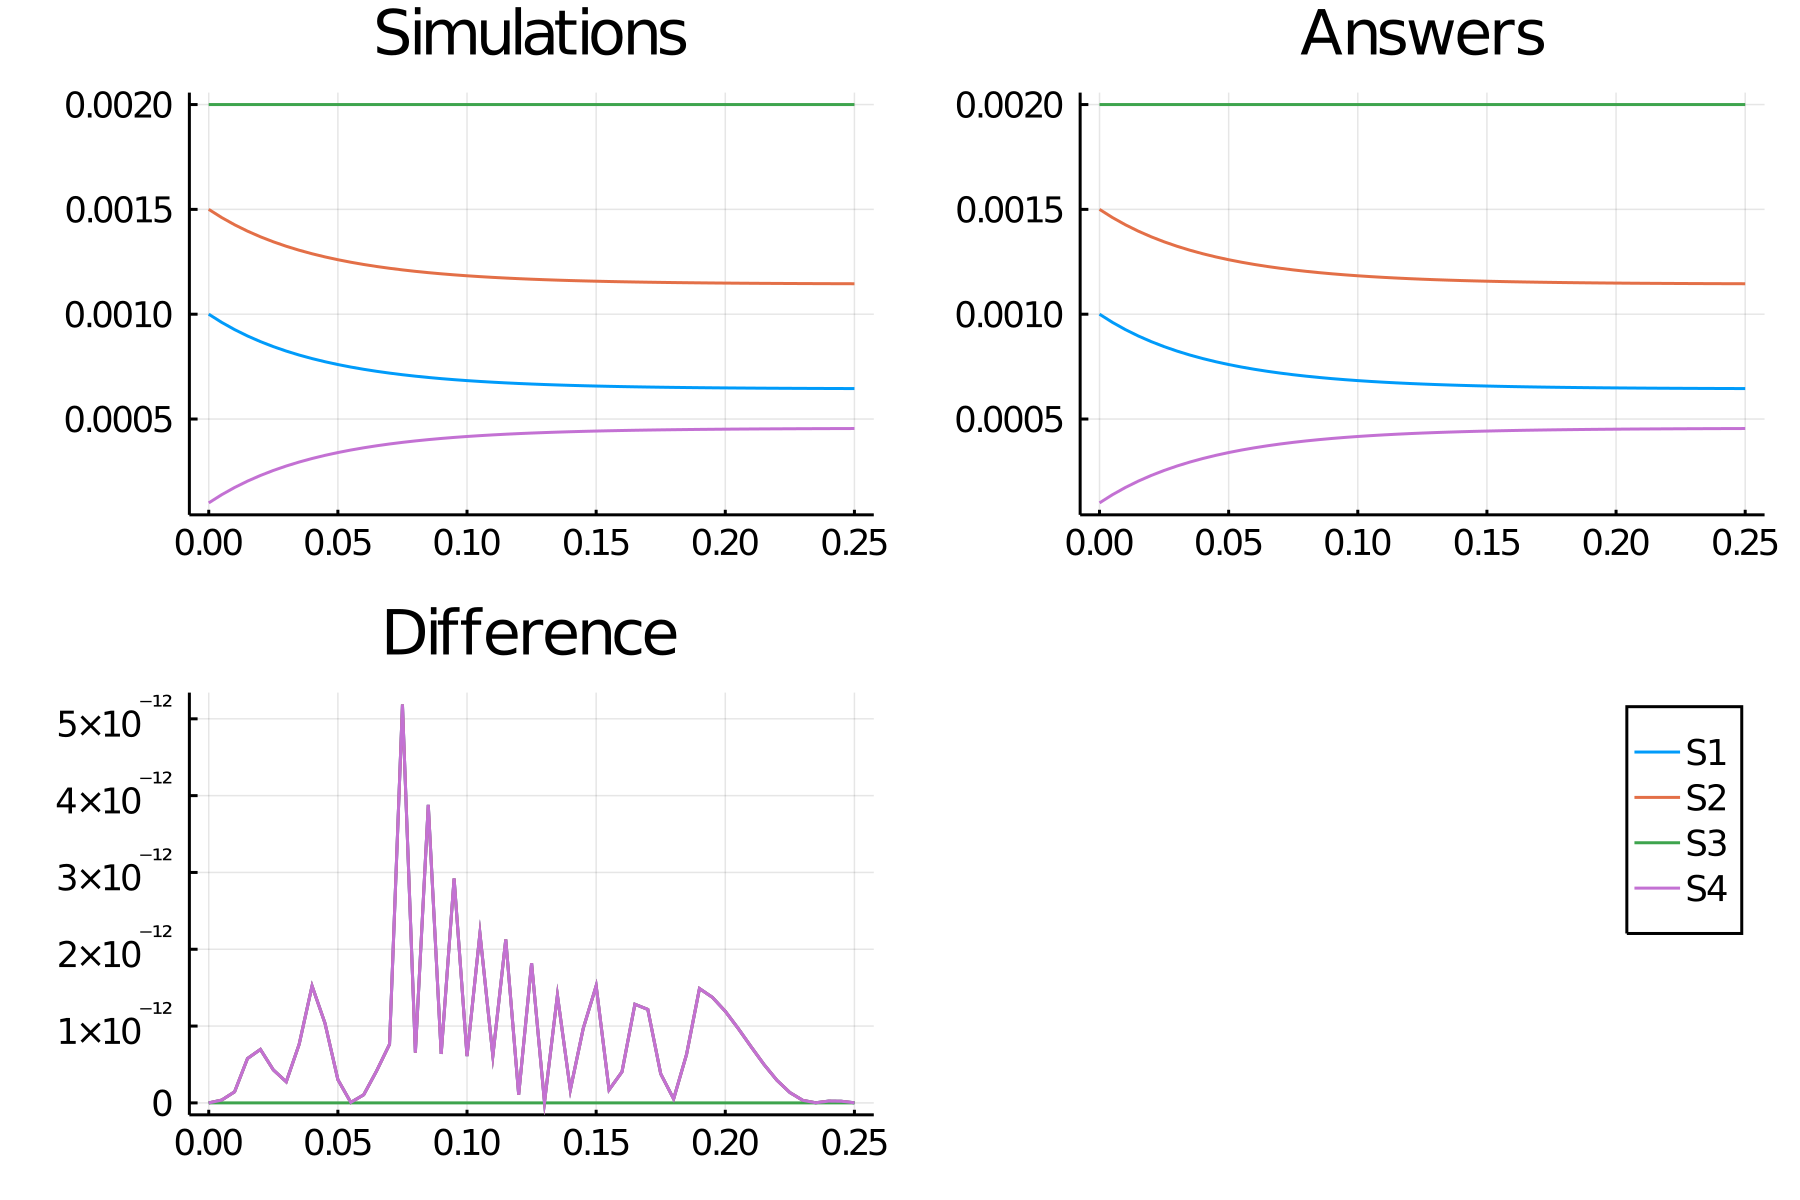

The data file committed next to this chart (first rows):
time, S1_, S2_, S3_, S4_
0.0, 0.001, 0.0015, 0.002, 0.0001
0.005, 0.000961, 0.001461, 0.002, 0.000139
0.01, 0.0009266, 0.001427, 0.002, 0.0001734
0.015, 0.0008962, 0.001396, 0.002, 0.0002038
0.02, 0.0008693, 0.001369, 0.002, 0.0002307
0.025, 0.0008454, 0.001345, 0.002, 0.0002546
0.03, 0.0008241, 0.001324, 0.002, 0.0002759
0.035, 0.0008052, 0.001305, 0.002, 0.0002948
0.04, 0.0007883, 0.001288, 0.002, 0.0003117
0.045, 0.0007733, 0.001273, 0.002, 0.0003267
0.05, 0.0007599, 0.00126, 0.002, 0.0003401
0.055, 0.0007479, 0.001248, 0.002, 0.0003521
0.06, 0.0007372, 0.001237, 0.002, 0.0003628
0.065, 0.0007276, 0.001228, 0.002, 0.0003724
0.07, 0.000719, 0.001219, 0.002, 0.000381
0.075, 0.0007113, 0.001211, 0.002, 0.0003887
0.08, 0.0007044, 0.001204, 0.002, 0.0003956
0.085, 0.0006982, 0.001198, 0.002, 0.0004018
0.09, 0.0006927, 0.001193, 0.002, 0.0004073
0.095, 0.0006877, 0.001188, 0.002, 0.0004123
0.1, 0.0006833, 0.001183, 0.002, 0.0004167
0.105, 0.0006793, 0.001179, 0.002, 0.0004207
0.11, 0.0006757, 0.001176, 0.002, 0.0004243
0.115, 0.0006724, 0.001172, 0.002, 0.0004276
0.12, 0.0006695, 0.00117, 0.002, 0.0004305
0.125, 0.0006669, 0.001167, 0.002, 0.0004331
0.13, 0.0006646, 0.001165, 0.002, 0.0004354
0.135, 0.0006625, 0.001162, 0.002, 0.0004375
0.14, 0.0006606, 0.001161, 0.002, 0.0004394
0.145, 0.0006589, 0.001159, 0.002, 0.0004411
0.15, 0.0006573, 0.001157, 0.002, 0.0004427
0.155, 0.000656, 0.001156, 0.002, 0.000444
0.16, 0.0006547, 0.001155, 0.002, 0.0004453
0.165, 0.0006536, 0.001154, 0.002, 0.0004464
0.17, 0.0006526, 0.001153, 0.002, 0.0004474
0.175, 0.0006517, 0.001152, 0.002, 0.0004483
0.18, 0.0006509, 0.001151, 0.002, 0.0004491
0.185, 0.0006502, 0.00115, 0.002, 0.0004498
0.19, 0.0006495, 0.00115, 0.002, 0.0004505
0.195, 0.0006489, 0.001149, 0.002, 0.0004511
0.2, 0.0006484, 0.001148, 0.002, 0.0004516
0.205, 0.0006479, 0.001148, 0.002, 0.0004521
0.21, 0.0006475, 0.001147, 0.002, 0.0004525
0.215, 0.0006471, 0.001147, 0.002, 0.0004529
0.22, 0.0006468, 0.001147, 0.002, 0.0004532
0.225, 0.0006464, 0.001146, 0.002, 0.0004536
0.23, 0.0006462, 0.001146, 0.002, 0.0004538
0.235, 0.0006459, 0.001146, 0.002, 0.0004541
0.24, 0.0006457, 0.001146, 0.002, 0.0004543
0.245, 0.0006455, 0.001145, 0.002, 0.0004545
0.25, 0.0006453, 0.001145, 0.002, 0.0004547
